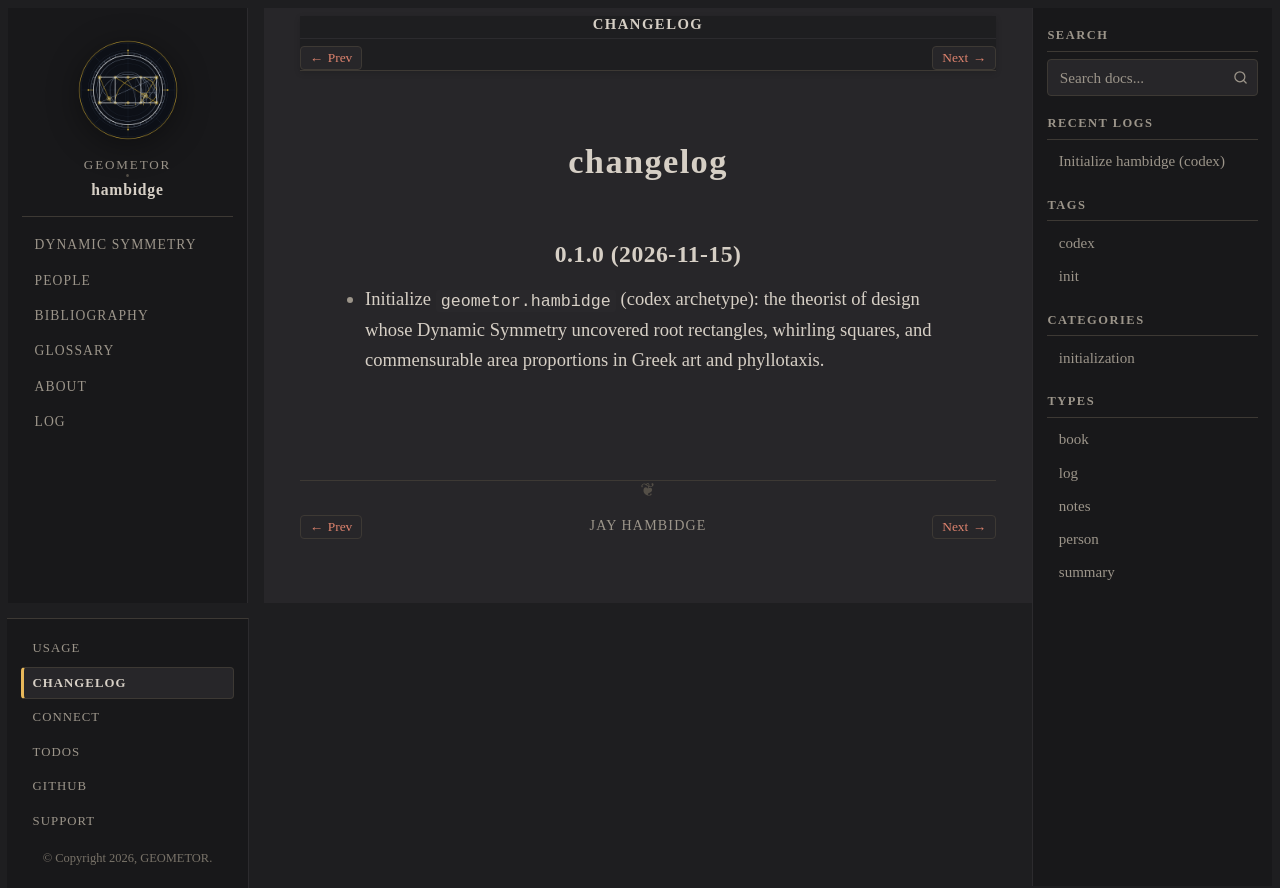

repository: geometor/hambidge · page: changelog.html · generator: sphinx

=========
changelog
=========

0.1.0 (2026-11-15)
------------------

- Initialize ``geometor.hambidge`` (codex archetype): the theorist of design whose Dynamic Symmetry uncovered root rectangles, whirling squares, and commensurable area proportions in Greek art and phyllotaxis.
